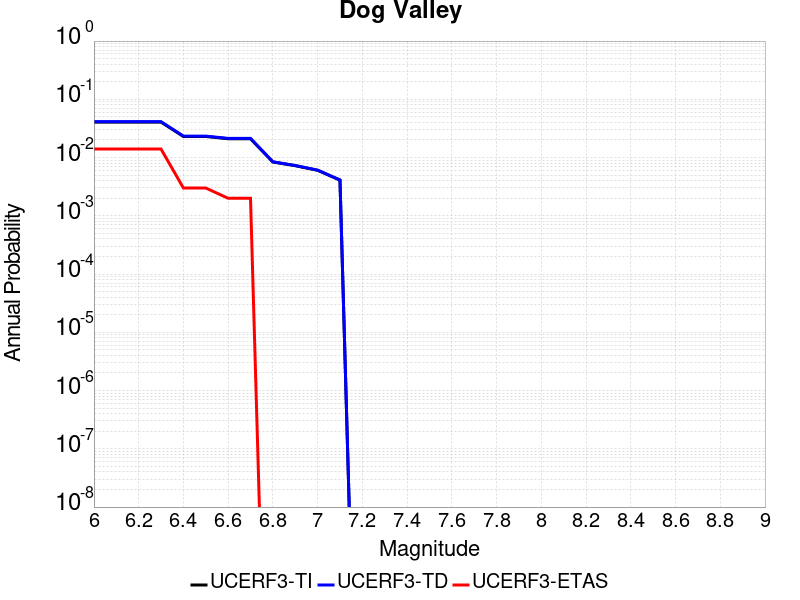

The table this chart was drawn from, first rows:
Magnitude, UCERF3-TI Prob, UCERF3-TD Prob, UCERF3-ETAS Prob
6.0, 0.04063, 0.04131, 0.014
6.1, 0.04063, 0.04131, 0.014
6.2, 0.04063, 0.04131, 0.014
6.3, 0.04063, 0.04131, 0.014
6.4, 0.02301, 0.02335, 0.003
6.5, 0.02301, 0.02335, 0.003
6.6, 0.02103, 0.02134, 0.002
6.7, 0.02103, 0.02134, 0.002
6.8, 0.008396, 0.008456, 0.0
6.9, 0.007254, 0.007306, 0.0
7.0, 0.006044, 0.006088, 0.0
7.1, 0.004099, 0.00413, 0.0
